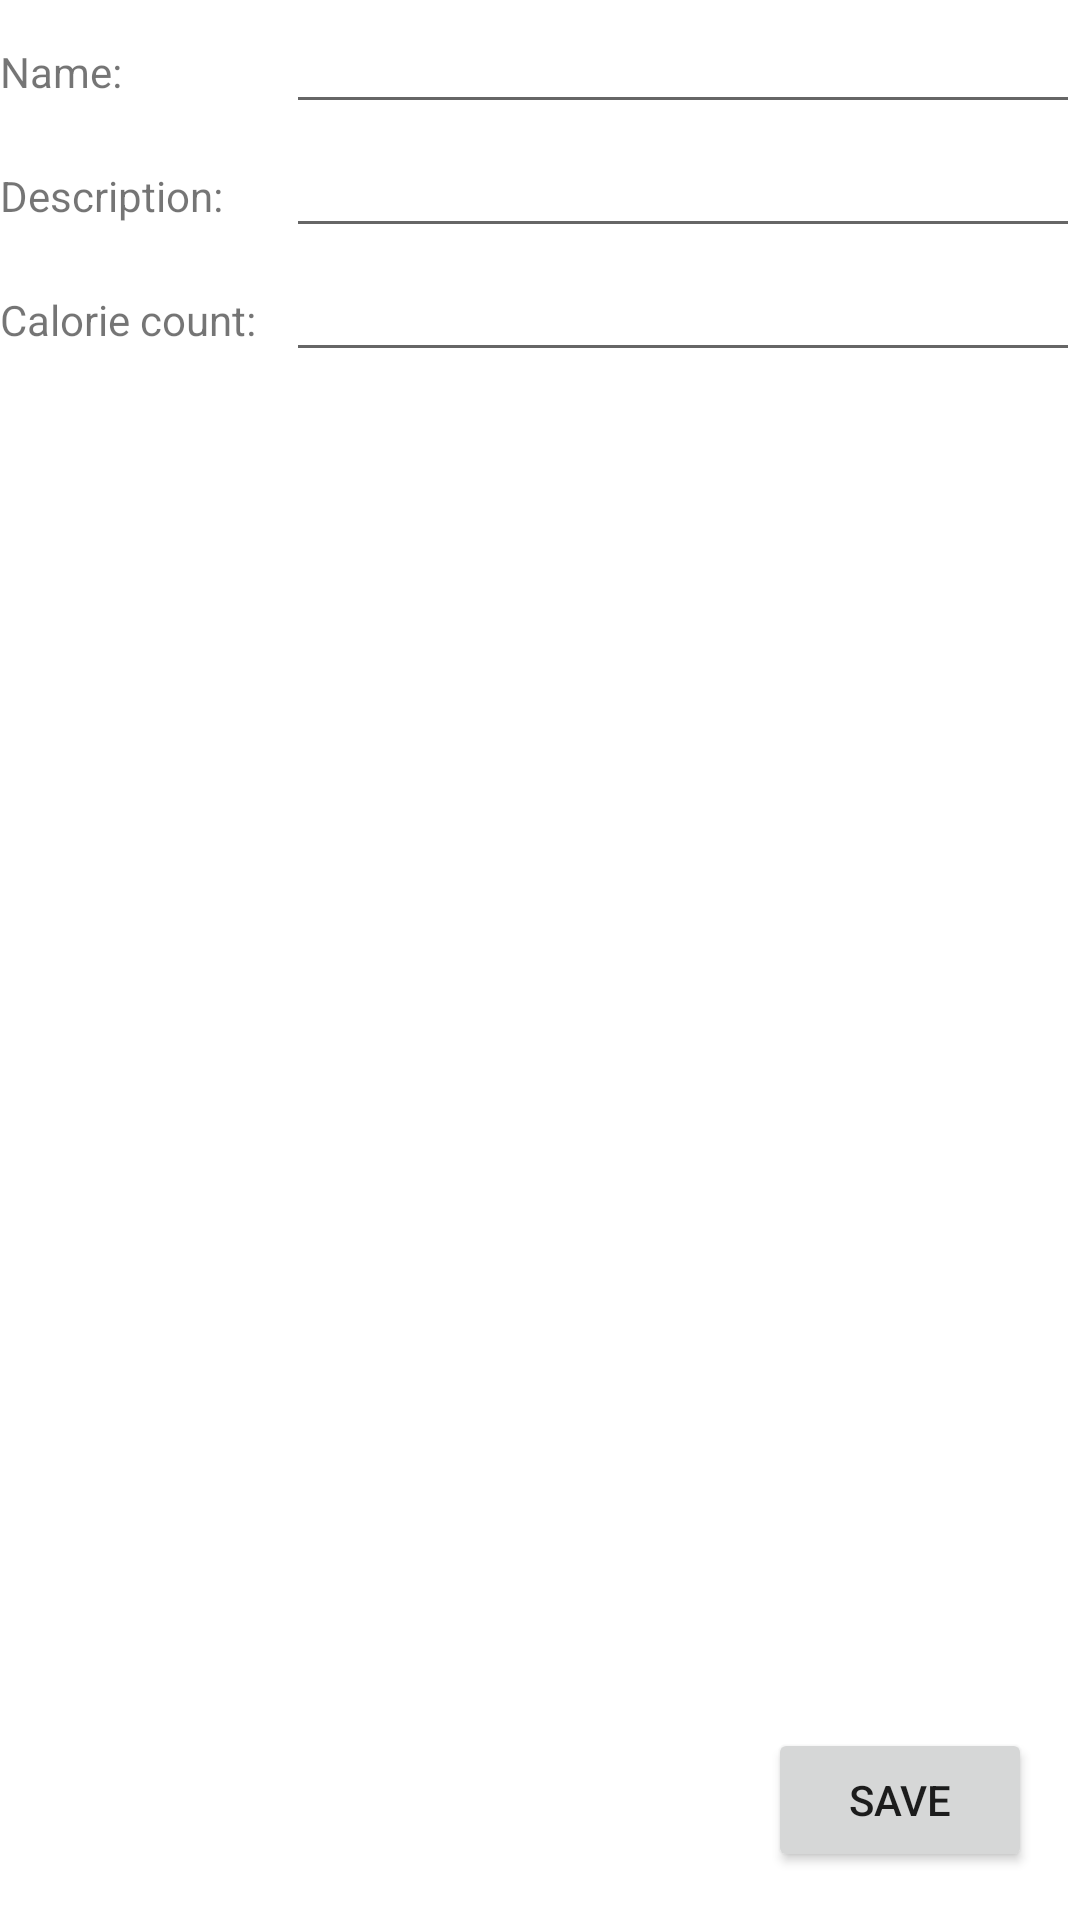

This screen was rendered from an Android layout file. Write that file and the resources it references.
<!-- AndroidManifest.xml: application theme Theme.MyCalories -->
<!-- res/layout/activity_new_product.xml -->
<?xml version="1.0" encoding="utf-8"?>
<androidx.constraintlayout.widget.ConstraintLayout xmlns:android="http://schemas.android.com/apk/res/android"
    xmlns:app="http://schemas.android.com/apk/res-auto"
    xmlns:tools="http://schemas.android.com/tools"
    android:layout_width="match_parent"
    android:layout_height="match_parent"
    tools:context=".ui.product.NewProductActivity">

    <TableLayout
        android:layout_width="match_parent"
        android:layout_height="wrap_content"
        android:layout_marginHorizontal="@dimen/activity_horizontal_margin"
        android:layout_marginTop="@dimen/activity_vertical_margin"
        android:stretchColumns="1"
        app:layout_constraintStart_toStartOf="parent"
        app:layout_constraintTop_toTopOf="parent">

        <TableRow
            android:layout_width="match_parent"
            android:layout_height="wrap_content">

            <TextView
                android:layout_width="wrap_content"
                android:layout_height="wrap_content"
                android:text="@string/name"
                android:gravity="center_vertical"
                android:layout_column="0" />

            <EditText
                android:id="@+id/edit_product_name"
                android:layout_width="wrap_content"
                android:layout_height="wrap_content"
                android:inputType="textAutoComplete"
                android:layout_marginStart="10dp"
                android:layout_column="1" />
        </TableRow>

        <TableRow
            android:layout_width="match_parent"
            android:layout_height="wrap_content">

            <TextView
                android:layout_width="wrap_content"
                android:layout_height="wrap_content"
                android:text="@string/description"
                android:gravity="center_vertical"
                android:layout_column="0" />

            <EditText
                android:id="@+id/edit_product_description"
                android:layout_width="wrap_content"
                android:layout_height="wrap_content"
                android:inputType="textAutoComplete"
                android:layout_marginStart="10dp"
                android:layout_column="1" />
        </TableRow>

        <TableRow
            android:layout_width="match_parent"
            android:layout_height="wrap_content">

            <TextView
                android:layout_width="wrap_content"
                android:layout_height="wrap_content"
                android:text="@string/calorie_count"
                android:gravity="center_vertical"
                android:layout_column="0" />

            <EditText
                android:id="@+id/edit_product_calories_number"
                android:layout_width="wrap_content"
                android:layout_height="wrap_content"
                android:inputType="numberDecimal"
                android:layout_marginStart="10dp"
                android:layout_column="1" />
        </TableRow>

    </TableLayout>

    <Button
        android:id="@+id/product_button_save"
        android:layout_width="wrap_content"
        android:layout_height="wrap_content"
        android:layout_marginEnd="16dp"
        android:layout_marginBottom="16dp"
        android:text="@string/button_save"
        app:layout_constraintBottom_toBottomOf="parent"
        app:layout_constraintEnd_toEndOf="parent" />


</androidx.constraintlayout.widget.ConstraintLayout>
<!-- resources referenced by this layout -->
<resources>
  <string name="button_save">Save</string>
  <string name="calorie_count">Calorie count:</string>
  <string name="description">Description:</string>
  <string name="name">Name:</string>
  <style name="Theme.MyCalories" parent="Theme.MaterialComponents.DayNight.DarkActionBar">
          
          <item name="colorPrimary">@color/purple_500</item>
          <item name="colorPrimaryVariant">@color/purple_700</item>
          <item name="colorOnPrimary">@color/white</item>
          
          <item name="colorSecondary">@color/teal_200</item>
          <item name="colorSecondaryVariant">@color/teal_700</item>
          <item name="colorOnSecondary">@color/black</item>
          
          <item name="android:statusBarColor" tools:targetApi="l">?attr/colorPrimaryVariant</item>
          
      </style>
  <!-- not gathered from this repository: default colours our renderer supplied (Android Studio template values) -->
  <color name="purple_500">#FF6200EE</color>
  <color name="purple_700">#FF3700B3</color>
  <color name="teal_200">#FF03DAC5</color>
  <color name="teal_700">#FF018786</color>
  <color name="black">#FF000000</color>
  <color name="white">#FFFFFFFF</color>
</resources>
